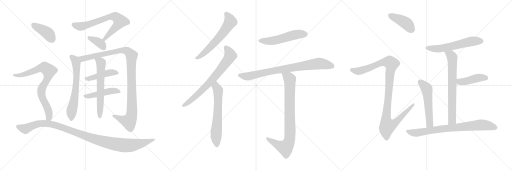
t = 0.00 s
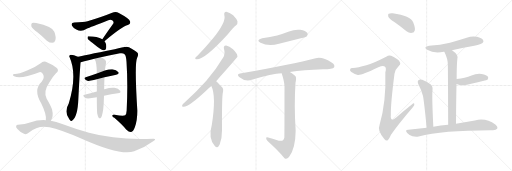
t = 3.65 s
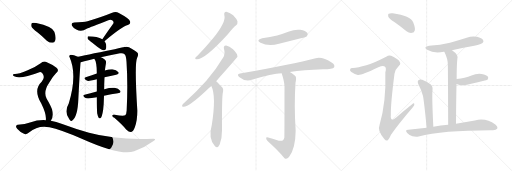
t = 7.30 s
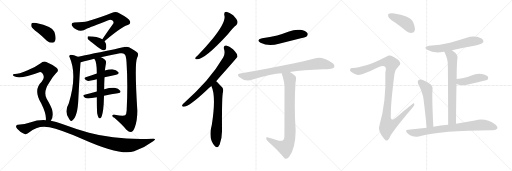
t = 10.95 s
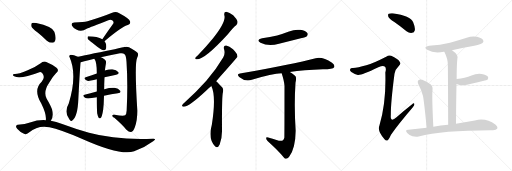
t = 14.59 s
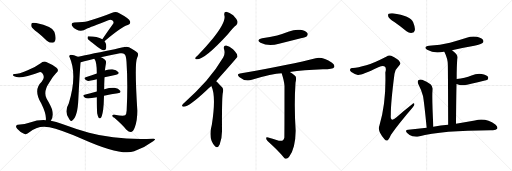
t = 18.24 s

The animated SVG that drew these frames (rendered in a browser with its animation timeline set to each time). Animation: 23 CSS @keyframes rules; one cycle of 18.24 s.

<svg version="1.1" viewBox="0 0 3072 1024" xmlns="http://www.w3.org/2000/svg">
  <g stroke="lightgray" stroke-dasharray="1,1" stroke-width="1" transform="scale(4, 4)">
    <line x1="0" y1="0" x2="256" y2="256"></line>
    <line x1="256" y1="0" x2="0" y2="256"></line>
    <line x1="128" y1="0" x2="128" y2="256"></line>
    <line x1="0" y1="128" x2="256" y2="128"></line>
    <line x1="256" y1="0" x2="512" y2="256"></line>
    <line x1="512" y1="0" x2="256" y2="256"></line>
    <line x1="384" y1="0" x2="384" y2="256"></line>
    <line x1="256" y1="128" x2="512" y2="128"></line>
    <line x1="512" y1="0" x2="768" y2="256"></line>
    <line x1="768" y1="0" x2="512" y2="256"></line>
    <line x1="640" y1="0" x2="640" y2="256"></line>
    <line x1="512" y1="128" x2="768" y2="128"></line>
  </g>
<g transform="scale(1, -1) translate(0, -850)">
   <style type="text/css">
    @keyframes keyframes0 {
      from {
       stroke: black;
       stroke-dashoffset: 706;
       stroke-width: 128;
       }
       70% {
       animation-timing-function: step-end;
       stroke: black;
       stroke-dashoffset: 0;
       stroke-width: 128;
       }
       to {
       stroke: black;
       stroke-width: 1024;
       }
       }
       #make-me-a-hanzi-animation-0 {
         animation: keyframes0 0.824544s both;
         animation-delay: 0.000000s;
         animation-timing-function: linear;
       }
    @keyframes keyframes1 {
      from {
       stroke: black;
       stroke-dashoffset: 368;
       stroke-width: 128;
       }
       55% {
       animation-timing-function: step-end;
       stroke: black;
       stroke-dashoffset: 0;
       stroke-width: 128;
       }
       to {
       stroke: black;
       stroke-width: 1024;
       }
       }
       #make-me-a-hanzi-animation-1 {
         animation: keyframes1 0.549479s both;
         animation-delay: 0.824544s;
         animation-timing-function: linear;
       }
    @keyframes keyframes2 {
      from {
       stroke: black;
       stroke-dashoffset: 648;
       stroke-width: 128;
       }
       68% {
       animation-timing-function: step-end;
       stroke: black;
       stroke-dashoffset: 0;
       stroke-width: 128;
       }
       to {
       stroke: black;
       stroke-width: 1024;
       }
       }
       #make-me-a-hanzi-animation-2 {
         animation: keyframes2 0.777344s both;
         animation-delay: 1.374023s;
         animation-timing-function: linear;
       }
    @keyframes keyframes3 {
      from {
       stroke: black;
       stroke-dashoffset: 1093;
       stroke-width: 128;
       }
       78% {
       animation-timing-function: step-end;
       stroke: black;
       stroke-dashoffset: 0;
       stroke-width: 128;
       }
       to {
       stroke: black;
       stroke-width: 1024;
       }
       }
       #make-me-a-hanzi-animation-3 {
         animation: keyframes3 1.139486s both;
         animation-delay: 2.151367s;
         animation-timing-function: linear;
       }
    @keyframes keyframes4 {
      from {
       stroke: black;
       stroke-dashoffset: 446;
       stroke-width: 128;
       }
       59% {
       animation-timing-function: step-end;
       stroke: black;
       stroke-dashoffset: 0;
       stroke-width: 128;
       }
       to {
       stroke: black;
       stroke-width: 1024;
       }
       }
       #make-me-a-hanzi-animation-4 {
         animation: keyframes4 0.612956s both;
         animation-delay: 3.290853s;
         animation-timing-function: linear;
       }
    @keyframes keyframes5 {
      from {
       stroke: black;
       stroke-dashoffset: 463;
       stroke-width: 128;
       }
       60% {
       animation-timing-function: step-end;
       stroke: black;
       stroke-dashoffset: 0;
       stroke-width: 128;
       }
       to {
       stroke: black;
       stroke-width: 1024;
       }
       }
       #make-me-a-hanzi-animation-5 {
         animation: keyframes5 0.626790s both;
         animation-delay: 3.903809s;
         animation-timing-function: linear;
       }
    @keyframes keyframes6 {
      from {
       stroke: black;
       stroke-dashoffset: 622;
       stroke-width: 128;
       }
       67% {
       animation-timing-function: step-end;
       stroke: black;
       stroke-dashoffset: 0;
       stroke-width: 128;
       }
       to {
       stroke: black;
       stroke-width: 1024;
       }
       }
       #make-me-a-hanzi-animation-6 {
         animation: keyframes6 0.756185s both;
         animation-delay: 4.530599s;
         animation-timing-function: linear;
       }
    @keyframes keyframes7 {
      from {
       stroke: black;
       stroke-dashoffset: 404;
       stroke-width: 128;
       }
       57% {
       animation-timing-function: step-end;
       stroke: black;
       stroke-dashoffset: 0;
       stroke-width: 128;
       }
       to {
       stroke: black;
       stroke-width: 1024;
       }
       }
       #make-me-a-hanzi-animation-7 {
         animation: keyframes7 0.578776s both;
         animation-delay: 5.286784s;
         animation-timing-function: linear;
       }
    @keyframes keyframes8 {
      from {
       stroke: black;
       stroke-dashoffset: 791;
       stroke-width: 128;
       }
       72% {
       animation-timing-function: step-end;
       stroke: black;
       stroke-dashoffset: 0;
       stroke-width: 128;
       }
       to {
       stroke: black;
       stroke-width: 1024;
       }
       }
       #make-me-a-hanzi-animation-8 {
         animation: keyframes8 0.893717s both;
         animation-delay: 5.865560s;
         animation-timing-function: linear;
       }
    @keyframes keyframes9 {
      from {
       stroke: black;
       stroke-dashoffset: 1088;
       stroke-width: 128;
       }
       78% {
       animation-timing-function: step-end;
       stroke: black;
       stroke-dashoffset: 0;
       stroke-width: 128;
       }
       to {
       stroke: black;
       stroke-width: 1024;
       }
       }
       #make-me-a-hanzi-animation-9 {
         animation: keyframes9 1.135417s both;
         animation-delay: 6.759277s;
         animation-timing-function: linear;
       }
    @keyframes keyframes10 {
      from {
       stroke: black;
       stroke-dashoffset: 609;
       stroke-width: 128;
       }
       66% {
       animation-timing-function: step-end;
       stroke: black;
       stroke-dashoffset: 0;
       stroke-width: 128;
       }
       to {
       stroke: black;
       stroke-width: 1024;
       }
       }
       #make-me-a-hanzi-animation-10 {
         animation: keyframes10 0.745605s both;
         animation-delay: 7.894694s;
         animation-timing-function: linear;
       }
    @keyframes keyframes11 {
      from {
       stroke: black;
       stroke-dashoffset: 724;
       stroke-width: 128;
       }
       70% {
       animation-timing-function: step-end;
       stroke: black;
       stroke-dashoffset: 0;
       stroke-width: 128;
       }
       to {
       stroke: black;
       stroke-width: 1024;
       }
       }
       #make-me-a-hanzi-animation-11 {
         animation: keyframes11 0.839193s both;
         animation-delay: 8.640299s;
         animation-timing-function: linear;
       }
    @keyframes keyframes12 {
      from {
       stroke: black;
       stroke-dashoffset: 632;
       stroke-width: 128;
       }
       67% {
       animation-timing-function: step-end;
       stroke: black;
       stroke-dashoffset: 0;
       stroke-width: 128;
       }
       to {
       stroke: black;
       stroke-width: 1024;
       }
       }
       #make-me-a-hanzi-animation-12 {
         animation: keyframes12 0.764323s both;
         animation-delay: 9.479492s;
         animation-timing-function: linear;
       }
    @keyframes keyframes13 {
      from {
       stroke: black;
       stroke-dashoffset: 528;
       stroke-width: 128;
       }
       63% {
       animation-timing-function: step-end;
       stroke: black;
       stroke-dashoffset: 0;
       stroke-width: 128;
       }
       to {
       stroke: black;
       stroke-width: 1024;
       }
       }
       #make-me-a-hanzi-animation-13 {
         animation: keyframes13 0.679688s both;
         animation-delay: 10.243815s;
         animation-timing-function: linear;
       }
    @keyframes keyframes14 {
      from {
       stroke: black;
       stroke-dashoffset: 822;
       stroke-width: 128;
       }
       73% {
       animation-timing-function: step-end;
       stroke: black;
       stroke-dashoffset: 0;
       stroke-width: 128;
       }
       to {
       stroke: black;
       stroke-width: 1024;
       }
       }
       #make-me-a-hanzi-animation-14 {
         animation: keyframes14 0.918945s both;
         animation-delay: 10.923503s;
         animation-timing-function: linear;
       }
    @keyframes keyframes15 {
      from {
       stroke: black;
       stroke-dashoffset: 847;
       stroke-width: 128;
       }
       73% {
       animation-timing-function: step-end;
       stroke: black;
       stroke-dashoffset: 0;
       stroke-width: 128;
       }
       to {
       stroke: black;
       stroke-width: 1024;
       }
       }
       #make-me-a-hanzi-animation-15 {
         animation: keyframes15 0.939290s both;
         animation-delay: 11.842448s;
         animation-timing-function: linear;
       }
    @keyframes keyframes16 {
      from {
       stroke: black;
       stroke-dashoffset: 419;
       stroke-width: 128;
       }
       58% {
       animation-timing-function: step-end;
       stroke: black;
       stroke-dashoffset: 0;
       stroke-width: 128;
       }
       to {
       stroke: black;
       stroke-width: 1024;
       }
       }
       #make-me-a-hanzi-animation-16 {
         animation: keyframes16 0.590983s both;
         animation-delay: 12.781738s;
         animation-timing-function: linear;
       }
    @keyframes keyframes17 {
      from {
       stroke: black;
       stroke-dashoffset: 1086;
       stroke-width: 128;
       }
       78% {
       animation-timing-function: step-end;
       stroke: black;
       stroke-dashoffset: 0;
       stroke-width: 128;
       }
       to {
       stroke: black;
       stroke-width: 1024;
       }
       }
       #make-me-a-hanzi-animation-17 {
         animation: keyframes17 1.133789s both;
         animation-delay: 13.372721s;
         animation-timing-function: linear;
       }
    @keyframes keyframes18 {
      from {
       stroke: black;
       stroke-dashoffset: 583;
       stroke-width: 128;
       }
       65% {
       animation-timing-function: step-end;
       stroke: black;
       stroke-dashoffset: 0;
       stroke-width: 128;
       }
       to {
       stroke: black;
       stroke-width: 1024;
       }
       }
       #make-me-a-hanzi-animation-18 {
         animation: keyframes18 0.724447s both;
         animation-delay: 14.506510s;
         animation-timing-function: linear;
       }
    @keyframes keyframes19 {
      from {
       stroke: black;
       stroke-dashoffset: 706;
       stroke-width: 128;
       }
       70% {
       animation-timing-function: step-end;
       stroke: black;
       stroke-dashoffset: 0;
       stroke-width: 128;
       }
       to {
       stroke: black;
       stroke-width: 1024;
       }
       }
       #make-me-a-hanzi-animation-19 {
         animation: keyframes19 0.824544s both;
         animation-delay: 15.230957s;
         animation-timing-function: linear;
       }
    @keyframes keyframes20 {
      from {
       stroke: black;
       stroke-dashoffset: 433;
       stroke-width: 128;
       }
       58% {
       animation-timing-function: step-end;
       stroke: black;
       stroke-dashoffset: 0;
       stroke-width: 128;
       }
       to {
       stroke: black;
       stroke-width: 1024;
       }
       }
       #make-me-a-hanzi-animation-20 {
         animation: keyframes20 0.602376s both;
         animation-delay: 16.055501s;
         animation-timing-function: linear;
       }
    @keyframes keyframes21 {
      from {
       stroke: black;
       stroke-dashoffset: 544;
       stroke-width: 128;
       }
       64% {
       animation-timing-function: step-end;
       stroke: black;
       stroke-dashoffset: 0;
       stroke-width: 128;
       }
       to {
       stroke: black;
       stroke-width: 1024;
       }
       }
       #make-me-a-hanzi-animation-21 {
         animation: keyframes21 0.692708s both;
         animation-delay: 16.657878s;
         animation-timing-function: linear;
       }
    @keyframes keyframes22 {
      from {
       stroke: black;
       stroke-dashoffset: 789;
       stroke-width: 128;
       }
       72% {
       animation-timing-function: step-end;
       stroke: black;
       stroke-dashoffset: 0;
       stroke-width: 128;
       }
       to {
       stroke: black;
       stroke-width: 1024;
       }
       }
       #make-me-a-hanzi-animation-22 {
         animation: keyframes22 0.892090s both;
         animation-delay: 17.350586s;
         animation-timing-function: linear;
       }
</style>
<path d="M 627 604 Q 732 692 767 701 Q 786 708 780 723 Q 777 739 713 773 Q 694 783 673 774 Q 615 750 525 723 Q 503 716 446 716 Q 424 716 432 697 Q 439 684 458 674 Q 488 658 520 678 Q 541 687 650 729 Q 662 735 673 729 Q 685 722 680 710 Q 649 667 614 616 C 597 591 604 585 627 604 Z" fill="lightgray"></path> 
<path d="M 614 616 Q 584 634 531 634 Q 528 634 528 633 Q 524 629 526 619 Q 527 615 601 558 Q 613 548 625 550 Q 634 551 637 562 Q 641 589 627 604 L 614 616 Z" fill="lightgray"></path> 
<path d="M 467 510 Q 442 523 425 523 Q 412 519 417 509 Q 465 403 413 232 Q 382 178 416 135 Q 423 122 432 127 Q 466 148 470 255 Q 479 435 484 477 C 486 501 486 501 467 510 Z" fill="lightgray"></path> 
<path d="M 605 507 Q 659 520 720 531 Q 738 535 747 526 Q 756 522 759 480 Q 768 344 760 188 Q 759 166 751 159 Q 741 152 688 162 Q 673 166 674 157 Q 674 150 686 144 Q 732 104 757 74 Q 776 56 787 59 Q 799 60 809 87 Q 824 127 824 186 Q 806 474 823 505 Q 833 524 825 534 Q 815 547 774 568 Q 758 577 688 555 Q 493 516 467 510 C 438 504 455 468 484 477 Q 487 480 566 499 L 605 507 Z" fill="lightgray"></path> 
<path d="M 627 387 Q 664 396 697 402 Q 719 408 709 419 Q 699 432 674 435 Q 656 436 629 428 L 581 410 Q 545 398 514 387 Q 498 383 518 369 Q 528 363 546 368 Q 562 372 581 376 L 627 387 Z" fill="lightgray"></path> 
<path d="M 624 277 Q 669 286 707 291 Q 729 295 721 307 Q 711 320 687 324 Q 665 327 626 316 Q 625 316 625 315 L 581 302 Q 541 292 507 282 Q 491 278 510 265 Q 520 258 540 261 Q 561 265 581 268 L 624 277 Z" fill="lightgray"></path> 
<path d="M 583 171 Q 587 152 592 144 Q 596 140 602 141 Q 612 147 619 193 Q 623 226 624 277 L 625 315 Q 625 343 627 387 L 629 428 Q 629 429 630 430 Q 630 437 636 473 Q 639 486 628 494 Q 615 504 605 507 C 578 519 551 525 566 499 Q 581 481 581 410 L 581 376 Q 581 343 581 302 L 581 268 Q 581 196 583 171 Z" fill="lightgray"></path> 
<path d="M 224 658 Q 252 636 281 607 Q 297 594 315 594 Q 327 595 332 610 Q 338 628 326 661 Q 314 692 217 713 Q 199 717 192 713 Q 186 709 188 694 Q 192 681 224 658 Z" fill="lightgray"></path> 
<path d="M 305 127 Q 323 151 312 195 Q 305 217 280 259 Q 258 301 295 355 Q 317 392 336 411 Q 358 429 339 445 Q 320 461 284 476 Q 262 489 244 472 Q 210 447 166 430 Q 106 405 87 407 Q 80 408 78 403 Q 77 397 85 393 Q 125 375 236 418 Q 243 422 253 413 Q 274 389 250 360 Q 198 312 247 231 Q 280 165 275 130 C 275 100 291 100 305 127 Z" fill="lightgray"></path> 
<path d="M 275 130 Q 229 133 180 116 Q 152 106 107 103 Q 100 103 97 95 Q 94 88 103 78 Q 119 59 144 48 Q 156 41 174 56 Q 229 102 297 87 Q 361 74 494 17 Q 722 -85 805 -57 Q 866 -35 919 4 Q 943 20 918 19 Q 696 10 534 54 Q 459 76 369 109 Q 338 122 305 127 L 275 130 Z" fill="lightgray"></path> 
<path d="M 1346 760 Q 1359 721 1276 618 Q 1237 570 1186 518 Q 1176 509 1172 504 Q 1168 494 1181 495 Q 1229 495 1367 646 Q 1400 688 1417 700 Q 1427 709 1425 722 Q 1422 735 1399 759 Q 1377 778 1358 781 Q 1342 781 1346 760 Z" fill="lightgray"></path> 
<path d="M 1297 364 Q 1423 505 1425 510 Q 1424 514 1424 517 Q 1423 530 1398 555 Q 1376 576 1357 578 Q 1339 579 1344 557 Q 1353 529 1339 506 Q 1296 433 1238 366 Q 1181 302 1106 234 Q 1096 227 1093 220 Q 1089 210 1102 211 Q 1135 211 1238 308 Q 1251 321 1268 335 L 1297 364 Z" fill="lightgray"></path> 
<path d="M 1268 335 Q 1298 275 1271 102 Q 1247 18 1290 -26 Q 1306 -42 1318 -16 Q 1333 24 1332 69 Q 1331 249 1336 289 Q 1343 316 1334 326 Q 1301 362 1297 364 C 1275 384 1256 363 1268 335 Z" fill="lightgray"></path> 
<path d="M 1573 621 Q 1533 611 1563 594 Q 1611 570 1674 588 Q 1738 604 1805 621 Q 1836 630 1841 634 Q 1850 644 1844 653 Q 1835 666 1802 672 Q 1768 676 1734 662 Q 1700 649 1663 638 Q 1621 628 1573 621 Z" fill="lightgray"></path> 
<path d="M 1739 419 Q 1820 432 1938 436 Q 1998 436 2005 448 Q 2011 461 1992 474 Q 1935 513 1894 502 Q 1758 466 1440 410 Q 1418 407 1435 389 Q 1471 359 1511 372 Q 1634 412 1690 412 L 1739 419 Z" fill="lightgray"></path> 
<path d="M 1659 11 Q 1637 18 1609 26 Q 1596 30 1597 22 Q 1597 15 1607 3 Q 1668 -52 1707 -98 Q 1720 -108 1734 -91 Q 1773 -40 1774 67 Q 1764 217 1773 354 Q 1780 382 1773 393 Q 1766 403 1739 419 C 1714 435 1681 441 1690 412 Q 1705 366 1707 337 Q 1707 30 1706 25 Q 1703 16 1698 9 Q 1686 2 1659 11 Z" fill="lightgray"></path> 
<path d="M 2366 719 Q 2402 694 2439 664 Q 2455 651 2473 654 Q 2485 655 2489 670 Q 2492 686 2479 718 Q 2464 754 2356 771 Q 2338 772 2332 769 Q 2326 765 2330 751 Q 2334 739 2366 719 Z" fill="lightgray"></path> 
<path d="M 2198 459 Q 2146 444 2118 443 Q 2103 444 2101 436 Q 2097 427 2108 419 Q 2130 404 2147 401 Q 2165 397 2270 447 Q 2298 460 2308 452 Q 2320 445 2312 416 Q 2318 239 2277 99 Q 2262 66 2307 16 Q 2317 3 2328 11 Q 2335 18 2346 43 Q 2388 104 2477 208 Q 2489 221 2486 228 Q 2483 237 2473 226 Q 2425 189 2379 147 Q 2340 113 2345 162 Q 2344 232 2367 409 Q 2371 434 2395 458 Q 2407 468 2397 482 Q 2387 498 2347 516 Q 2334 523 2317 511 Q 2241 472 2198 459 Z" fill="lightgray"></path> 
<path d="M 2712 550 Q 2776 565 2846 577 Q 2889 587 2895 593 Q 2904 600 2899 610 Q 2892 622 2862 630 Q 2831 636 2800 624 Q 2752 608 2700 595 Q 2642 582 2574 576 Q 2537 570 2563 552 Q 2606 528 2663 541 Q 2664 542 2666 541 L 2712 550 Z" fill="lightgray"></path> 
<path d="M 2736 109 Q 2737 239 2739 347 L 2740 377 Q 2740 458 2744 497 Q 2753 522 2712 550 C 2688 568 2653 568 2666 541 Q 2687 499 2687 463 Q 2688 426 2689 102 C 2689 72 2736 79 2736 109 Z" fill="lightgray"></path> 
<path d="M 2739 347 Q 2778 332 2827 348 Q 2918 370 2925 373 Q 2932 382 2928 390 Q 2921 402 2890 407 Q 2859 411 2829 398 Q 2810 391 2787 385 Q 2765 381 2740 377 C 2710 372 2711 357 2739 347 Z" fill="lightgray"></path> 
<path d="M 2600 90 Q 2591 270 2595 311 Q 2598 333 2583 346 Q 2561 362 2533 372 Q 2520 376 2510 370 Q 2503 364 2509 349 Q 2528 313 2538 275 Q 2545 238 2560 85 C 2563 55 2601 60 2600 90 Z" fill="lightgray"></path> 
<path d="M 2560 85 Q 2506 81 2449 72 Q 2427 71 2443 53 Q 2456 40 2475 33 Q 2496 29 2512 32 Q 2657 71 2958 70 Q 2977 70 2983 78 Q 2989 90 2972 104 Q 2915 146 2849 128 Q 2801 121 2736 109 L 2689 102 Q 2644 99 2600 90 L 2560 85 Z" fill="lightgray"></path> 
      <clipPath id="make-me-a-hanzi-clip-0">
      <path d="M 627 604 Q 732 692 767 701 Q 786 708 780 723 Q 777 739 713 773 Q 694 783 673 774 Q 615 750 525 723 Q 503 716 446 716 Q 424 716 432 697 Q 439 684 458 674 Q 488 658 520 678 Q 541 687 650 729 Q 662 735 673 729 Q 685 722 680 710 Q 649 667 614 616 C 597 591 604 585 627 604 Z" fill="lightgray"></path>
      </clipPath>
      <path clip-path="url(#make-me-a-hanzi-clip-0)" d="M 442 704 L 463 695 L 502 694 L 661 751 L 693 750 L 721 724 L 700 693 L 636 629 L 632 618 L 623 619 " fill="none" id="make-me-a-hanzi-animation-0" stroke-dasharray="578 1156" stroke-linecap="round"></path>

      <clipPath id="make-me-a-hanzi-clip-1">
      <path d="M 614 616 Q 584 634 531 634 Q 528 634 528 633 Q 524 629 526 619 Q 527 615 601 558 Q 613 548 625 550 Q 634 551 637 562 Q 641 589 627 604 L 614 616 Z" fill="lightgray"></path>
      </clipPath>
      <path clip-path="url(#make-me-a-hanzi-clip-1)" d="M 532 625 L 599 593 L 623 564 " fill="none" id="make-me-a-hanzi-animation-1" stroke-dasharray="240 480" stroke-linecap="round"></path>

      <clipPath id="make-me-a-hanzi-clip-2">
      <path d="M 467 510 Q 442 523 425 523 Q 412 519 417 509 Q 465 403 413 232 Q 382 178 416 135 Q 423 122 432 127 Q 466 148 470 255 Q 479 435 484 477 C 486 501 486 501 467 510 Z" fill="lightgray"></path>
      </clipPath>
      <path clip-path="url(#make-me-a-hanzi-clip-2)" d="M 425 514 L 449 493 L 459 449 L 455 316 L 429 182 L 427 137 " fill="none" id="make-me-a-hanzi-animation-2" stroke-dasharray="520 1040" stroke-linecap="round"></path>

      <clipPath id="make-me-a-hanzi-clip-3">
      <path d="M 605 507 Q 659 520 720 531 Q 738 535 747 526 Q 756 522 759 480 Q 768 344 760 188 Q 759 166 751 159 Q 741 152 688 162 Q 673 166 674 157 Q 674 150 686 144 Q 732 104 757 74 Q 776 56 787 59 Q 799 60 809 87 Q 824 127 824 186 Q 806 474 823 505 Q 833 524 825 534 Q 815 547 774 568 Q 758 577 688 555 Q 493 516 467 510 C 438 504 455 468 484 477 Q 487 480 566 499 L 605 507 Z" fill="lightgray"></path>
      </clipPath>
      <path clip-path="url(#make-me-a-hanzi-clip-3)" d="M 470 505 L 496 498 L 740 551 L 763 545 L 784 527 L 789 517 L 793 252 L 787 150 L 774 121 L 731 133 L 682 157 " fill="none" id="make-me-a-hanzi-animation-3" stroke-dasharray="965 1930" stroke-linecap="round"></path>

      <clipPath id="make-me-a-hanzi-clip-4">
      <path d="M 627 387 Q 664 396 697 402 Q 719 408 709 419 Q 699 432 674 435 Q 656 436 629 428 L 581 410 Q 545 398 514 387 Q 498 383 518 369 Q 528 363 546 368 Q 562 372 581 376 L 627 387 Z" fill="lightgray"></path>
      </clipPath>
      <path clip-path="url(#make-me-a-hanzi-clip-4)" d="M 516 378 L 642 412 L 678 417 L 701 412 " fill="none" id="make-me-a-hanzi-animation-4" stroke-dasharray="318 636" stroke-linecap="round"></path>

      <clipPath id="make-me-a-hanzi-clip-5">
      <path d="M 624 277 Q 669 286 707 291 Q 729 295 721 307 Q 711 320 687 324 Q 665 327 626 316 Q 625 316 625 315 L 581 302 Q 541 292 507 282 Q 491 278 510 265 Q 520 258 540 261 Q 561 265 581 268 L 624 277 Z" fill="lightgray"></path>
      </clipPath>
      <path clip-path="url(#make-me-a-hanzi-clip-5)" d="M 508 273 L 572 282 L 640 301 L 690 307 L 711 301 " fill="none" id="make-me-a-hanzi-animation-5" stroke-dasharray="335 670" stroke-linecap="round"></path>

      <clipPath id="make-me-a-hanzi-clip-6">
      <path d="M 583 171 Q 587 152 592 144 Q 596 140 602 141 Q 612 147 619 193 Q 623 226 624 277 L 625 315 Q 625 343 627 387 L 629 428 Q 629 429 630 430 Q 630 437 636 473 Q 639 486 628 494 Q 615 504 605 507 C 578 519 551 525 566 499 Q 581 481 581 410 L 581 376 Q 581 343 581 302 L 581 268 Q 581 196 583 171 Z" fill="lightgray"></path>
      </clipPath>
      <path clip-path="url(#make-me-a-hanzi-clip-6)" d="M 573 498 L 602 479 L 607 467 L 599 149 " fill="none" id="make-me-a-hanzi-animation-6" stroke-dasharray="494 988" stroke-linecap="round"></path>

      <clipPath id="make-me-a-hanzi-clip-7">
      <path d="M 224 658 Q 252 636 281 607 Q 297 594 315 594 Q 327 595 332 610 Q 338 628 326 661 Q 314 692 217 713 Q 199 717 192 713 Q 186 709 188 694 Q 192 681 224 658 Z" fill="lightgray"></path>
      </clipPath>
      <path clip-path="url(#make-me-a-hanzi-clip-7)" d="M 199 704 L 289 650 L 312 614 " fill="none" id="make-me-a-hanzi-animation-7" stroke-dasharray="276 552" stroke-linecap="round"></path>

      <clipPath id="make-me-a-hanzi-clip-8">
      <path d="M 305 127 Q 323 151 312 195 Q 305 217 280 259 Q 258 301 295 355 Q 317 392 336 411 Q 358 429 339 445 Q 320 461 284 476 Q 262 489 244 472 Q 210 447 166 430 Q 106 405 87 407 Q 80 408 78 403 Q 77 397 85 393 Q 125 375 236 418 Q 243 422 253 413 Q 274 389 250 360 Q 198 312 247 231 Q 280 165 275 130 C 275 100 291 100 305 127 Z" fill="lightgray"></path>
      </clipPath>
      <path clip-path="url(#make-me-a-hanzi-clip-8)" d="M 85 400 L 134 402 L 254 445 L 278 440 L 291 428 L 288 389 L 255 330 L 248 303 L 253 265 L 275 226 L 295 169 L 294 148 L 283 135 " fill="none" id="make-me-a-hanzi-animation-8" stroke-dasharray="663 1326" stroke-linecap="round"></path>

      <clipPath id="make-me-a-hanzi-clip-9">
      <path d="M 275 130 Q 229 133 180 116 Q 152 106 107 103 Q 100 103 97 95 Q 94 88 103 78 Q 119 59 144 48 Q 156 41 174 56 Q 229 102 297 87 Q 361 74 494 17 Q 722 -85 805 -57 Q 866 -35 919 4 Q 943 20 918 19 Q 696 10 534 54 Q 459 76 369 109 Q 338 122 305 127 L 275 130 Z" fill="lightgray"></path>
      </clipPath>
      <path clip-path="url(#make-me-a-hanzi-clip-9)" d="M 108 91 L 153 78 L 231 108 L 308 106 L 371 88 L 537 25 L 619 1 L 716 -18 L 799 -20 L 909 11 " fill="none" id="make-me-a-hanzi-animation-9" stroke-dasharray="960 1920" stroke-linecap="round"></path>

      <clipPath id="make-me-a-hanzi-clip-10">
      <path d="M 1346 760 Q 1359 721 1276 618 Q 1237 570 1186 518 Q 1176 509 1172 504 Q 1168 494 1181 495 Q 1229 495 1367 646 Q 1400 688 1417 700 Q 1427 709 1425 722 Q 1422 735 1399 759 Q 1377 778 1358 781 Q 1342 781 1346 760 Z" fill="lightgray"></path>
      </clipPath>
      <path clip-path="url(#make-me-a-hanzi-clip-10)" d="M 1358 767 L 1376 743 L 1382 721 L 1362 688 L 1265 570 L 1220 528 L 1180 503 " fill="none" id="make-me-a-hanzi-animation-10" stroke-dasharray="481 962" stroke-linecap="round"></path>

      <clipPath id="make-me-a-hanzi-clip-11">
      <path d="M 1297 364 Q 1423 505 1425 510 Q 1424 514 1424 517 Q 1423 530 1398 555 Q 1376 576 1357 578 Q 1339 579 1344 557 Q 1353 529 1339 506 Q 1296 433 1238 366 Q 1181 302 1106 234 Q 1096 227 1093 220 Q 1089 210 1102 211 Q 1135 211 1238 308 Q 1251 321 1268 335 L 1297 364 Z" fill="lightgray"></path>
      </clipPath>
      <path clip-path="url(#make-me-a-hanzi-clip-11)" d="M 1355 565 L 1374 541 L 1381 514 L 1348 464 L 1290 389 L 1200 296 L 1144 247 L 1101 219 " fill="none" id="make-me-a-hanzi-animation-11" stroke-dasharray="596 1192" stroke-linecap="round"></path>

      <clipPath id="make-me-a-hanzi-clip-12">
      <path d="M 1268 335 Q 1298 275 1271 102 Q 1247 18 1290 -26 Q 1306 -42 1318 -16 Q 1333 24 1332 69 Q 1331 249 1336 289 Q 1343 316 1334 326 Q 1301 362 1297 364 C 1275 384 1256 363 1268 335 Z" fill="lightgray"></path>
      </clipPath>
      <path clip-path="url(#make-me-a-hanzi-clip-12)" d="M 1294 357 L 1309 302 L 1307 170 L 1296 44 L 1302 -16 " fill="none" id="make-me-a-hanzi-animation-12" stroke-dasharray="504 1008" stroke-linecap="round"></path>

      <clipPath id="make-me-a-hanzi-clip-13">
      <path d="M 1573 621 Q 1533 611 1563 594 Q 1611 570 1674 588 Q 1738 604 1805 621 Q 1836 630 1841 634 Q 1850 644 1844 653 Q 1835 666 1802 672 Q 1768 676 1734 662 Q 1700 649 1663 638 Q 1621 628 1573 621 Z" fill="lightgray"></path>
      </clipPath>
      <path clip-path="url(#make-me-a-hanzi-clip-13)" d="M 1565 609 L 1630 605 L 1772 643 L 1832 645 " fill="none" id="make-me-a-hanzi-animation-13" stroke-dasharray="400 800" stroke-linecap="round"></path>

      <clipPath id="make-me-a-hanzi-clip-14">
      <path d="M 1739 419 Q 1820 432 1938 436 Q 1998 436 2005 448 Q 2011 461 1992 474 Q 1935 513 1894 502 Q 1758 466 1440 410 Q 1418 407 1435 389 Q 1471 359 1511 372 Q 1634 412 1690 412 L 1739 419 Z" fill="lightgray"></path>
      </clipPath>
      <path clip-path="url(#make-me-a-hanzi-clip-14)" d="M 1438 399 L 1487 393 L 1614 423 L 1913 470 L 1995 454 " fill="none" id="make-me-a-hanzi-animation-14" stroke-dasharray="694 1388" stroke-linecap="round"></path>

      <clipPath id="make-me-a-hanzi-clip-15">
      <path d="M 1659 11 Q 1637 18 1609 26 Q 1596 30 1597 22 Q 1597 15 1607 3 Q 1668 -52 1707 -98 Q 1720 -108 1734 -91 Q 1773 -40 1774 67 Q 1764 217 1773 354 Q 1780 382 1773 393 Q 1766 403 1739 419 C 1714 435 1681 441 1690 412 Q 1705 366 1707 337 Q 1707 30 1706 25 Q 1703 16 1698 9 Q 1686 2 1659 11 Z" fill="lightgray"></path>
      </clipPath>
      <path clip-path="url(#make-me-a-hanzi-clip-15)" d="M 1697 405 L 1732 385 L 1739 375 L 1741 58 L 1736 8 L 1713 -35 L 1669 -20 L 1604 20 " fill="none" id="make-me-a-hanzi-animation-15" stroke-dasharray="719 1438" stroke-linecap="round"></path>

      <clipPath id="make-me-a-hanzi-clip-16">
      <path d="M 2366 719 Q 2402 694 2439 664 Q 2455 651 2473 654 Q 2485 655 2489 670 Q 2492 686 2479 718 Q 2464 754 2356 771 Q 2338 772 2332 769 Q 2326 765 2330 751 Q 2334 739 2366 719 Z" fill="lightgray"></path>
      </clipPath>
      <path clip-path="url(#make-me-a-hanzi-clip-16)" d="M 2338 761 L 2436 712 L 2471 672 " fill="none" id="make-me-a-hanzi-animation-16" stroke-dasharray="291 582" stroke-linecap="round"></path>

      <clipPath id="make-me-a-hanzi-clip-17">
      <path d="M 2198 459 Q 2146 444 2118 443 Q 2103 444 2101 436 Q 2097 427 2108 419 Q 2130 404 2147 401 Q 2165 397 2270 447 Q 2298 460 2308 452 Q 2320 445 2312 416 Q 2318 239 2277 99 Q 2262 66 2307 16 Q 2317 3 2328 11 Q 2335 18 2346 43 Q 2388 104 2477 208 Q 2489 221 2486 228 Q 2483 237 2473 226 Q 2425 189 2379 147 Q 2340 113 2345 162 Q 2344 232 2367 409 Q 2371 434 2395 458 Q 2407 468 2397 482 Q 2387 498 2347 516 Q 2334 523 2317 511 Q 2241 472 2198 459 Z" fill="lightgray"></path>
      </clipPath>
      <path clip-path="url(#make-me-a-hanzi-clip-17)" d="M 2112 431 L 2147 424 L 2167 427 L 2303 479 L 2339 477 L 2349 468 L 2340 420 L 2318 159 L 2317 127 L 2325 96 L 2368 112 L 2480 224 " fill="none" id="make-me-a-hanzi-animation-17" stroke-dasharray="958 1916" stroke-linecap="round"></path>

      <clipPath id="make-me-a-hanzi-clip-18">
      <path d="M 2712 550 Q 2776 565 2846 577 Q 2889 587 2895 593 Q 2904 600 2899 610 Q 2892 622 2862 630 Q 2831 636 2800 624 Q 2752 608 2700 595 Q 2642 582 2574 576 Q 2537 570 2563 552 Q 2606 528 2663 541 Q 2664 542 2666 541 L 2712 550 Z" fill="lightgray"></path>
      </clipPath>
      <path clip-path="url(#make-me-a-hanzi-clip-18)" d="M 2566 565 L 2624 558 L 2828 603 L 2888 604 " fill="none" id="make-me-a-hanzi-animation-18" stroke-dasharray="455 910" stroke-linecap="round"></path>

      <clipPath id="make-me-a-hanzi-clip-19">
      <path d="M 2736 109 Q 2737 239 2739 347 L 2740 377 Q 2740 458 2744 497 Q 2753 522 2712 550 C 2688 568 2653 568 2666 541 Q 2687 499 2687 463 Q 2688 426 2689 102 C 2689 72 2736 79 2736 109 Z" fill="lightgray"></path>
      </clipPath>
      <path clip-path="url(#make-me-a-hanzi-clip-19)" d="M 2675 537 L 2706 520 L 2714 494 L 2713 129 L 2695 116 " fill="none" id="make-me-a-hanzi-animation-19" stroke-dasharray="578 1156" stroke-linecap="round"></path>

      <clipPath id="make-me-a-hanzi-clip-20">
      <path d="M 2739 347 Q 2778 332 2827 348 Q 2918 370 2925 373 Q 2932 382 2928 390 Q 2921 402 2890 407 Q 2859 411 2829 398 Q 2810 391 2787 385 Q 2765 381 2740 377 C 2710 372 2711 357 2739 347 Z" fill="lightgray"></path>
      </clipPath>
      <path clip-path="url(#make-me-a-hanzi-clip-20)" d="M 2749 354 L 2758 361 L 2799 364 L 2869 384 L 2908 386 L 2920 381 " fill="none" id="make-me-a-hanzi-animation-20" stroke-dasharray="305 610" stroke-linecap="round"></path>

      <clipPath id="make-me-a-hanzi-clip-21">
      <path d="M 2600 90 Q 2591 270 2595 311 Q 2598 333 2583 346 Q 2561 362 2533 372 Q 2520 376 2510 370 Q 2503 364 2509 349 Q 2528 313 2538 275 Q 2545 238 2560 85 C 2563 55 2601 60 2600 90 Z" fill="lightgray"></path>
      </clipPath>
      <path clip-path="url(#make-me-a-hanzi-clip-21)" d="M 2519 361 L 2561 318 L 2578 107 L 2565 98 " fill="none" id="make-me-a-hanzi-animation-21" stroke-dasharray="416 832" stroke-linecap="round"></path>

      <clipPath id="make-me-a-hanzi-clip-22">
      <path d="M 2560 85 Q 2506 81 2449 72 Q 2427 71 2443 53 Q 2456 40 2475 33 Q 2496 29 2512 32 Q 2657 71 2958 70 Q 2977 70 2983 78 Q 2989 90 2972 104 Q 2915 146 2849 128 Q 2801 121 2736 109 L 2689 102 Q 2644 99 2600 90 L 2560 85 Z" fill="lightgray"></path>
      </clipPath>
      <path clip-path="url(#make-me-a-hanzi-clip-22)" d="M 2446 63 L 2467 56 L 2504 55 L 2669 80 L 2877 102 L 2939 96 L 2972 84 " fill="none" id="make-me-a-hanzi-animation-22" stroke-dasharray="661 1322" stroke-linecap="round"></path>

</g>
</svg>
